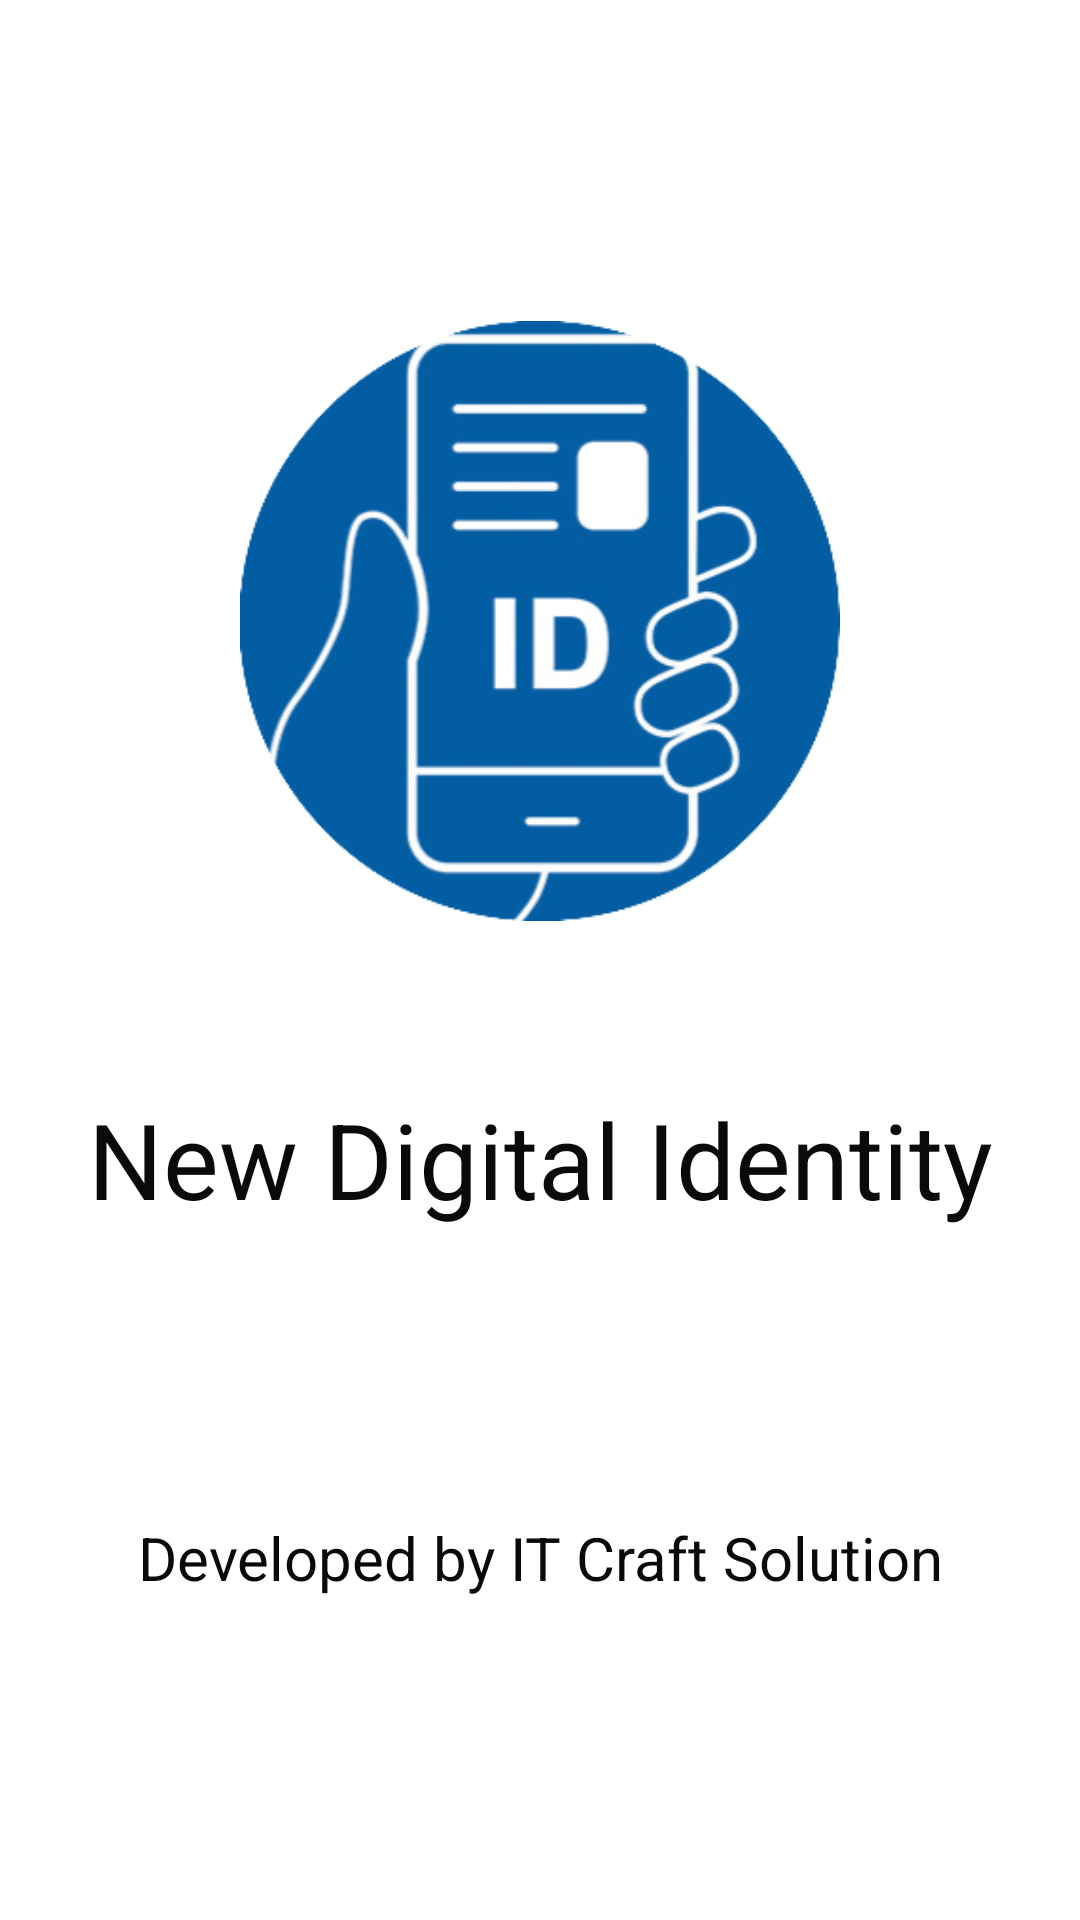

Layout XML and referenced resources for this Android screen:
<!-- AndroidManifest.xml: application theme Theme.NewDigitalID -->
<!-- res/layout/fragment_splash.xml -->
<?xml version="1.0" encoding="utf-8"?>
<LinearLayout xmlns:android="http://schemas.android.com/apk/res/android"
    xmlns:app="http://schemas.android.com/apk/res-auto"
    xmlns:tools="http://schemas.android.com/tools"
    android:id="@+id/fragment_container"
    android:layout_width="match_parent"
    android:layout_height="match_parent"
    android:background="@color/splash_background"
    android:gravity="center"
    android:orientation="vertical">

    
    <ImageView
        android:id="@+id/logoImageView"
        android:layout_width="300dp"
        android:layout_height="200dp"
        android:contentDescription="App Logo"
            android:src="@drawable/digital"
        android:layout_gravity="center_horizontal"
     />

    <TextView
        android:id="@+id/tv"
        android:layout_width="match_parent"
        android:layout_height="wrap_content"
        android:layout_marginTop="56dp"

        android:gravity="center"
        android:text="New Digital Identity"
        android:textColor="#0B0A0A"
        android:textSize="35sp"

        />
    
    <TextView
        android:id="@+id/textView"
        android:layout_width="match_parent"
        android:layout_height="wrap_content"
        android:layout_marginTop="96dp"
        android:gravity="center"
        android:text="Developed by IT Craft Solution"
        android:textColor="#0B0A0A"
        android:textSize="20sp"
         />

</LinearLayout>
<!-- resources referenced by this layout -->
<resources>
  <color name="splash_background">#FFFFFFFF</color>
  <!-- drawable digital: png bitmap (drawable, 54550 bytes) -->
  <style name="Theme.NewDigitalID" parent="Theme.MaterialComponents.DayNight.NoActionBar">
          
          <item name="colorPrimary">@color/purple_500</item>
          <item name="colorPrimaryVariant">#5427BA</item>
          
          <item name="colorSecondary">@color/teal_200</item>
          <item name="colorSecondaryVariant">@color/teal_700</item>
          <item name="colorOnSecondary">@color/black</item>
          
          <item name="android:statusBarColor" tools:targetApi="l">?attr/colorPrimaryVariant</item>
          
      </style>
  <color name="purple_500">#FF6200EE</color>
  <color name="teal_200">#FF03DAC5</color>
  <color name="teal_700">#FF018786</color>
  <color name="black">#FF000000</color>
</resources>
